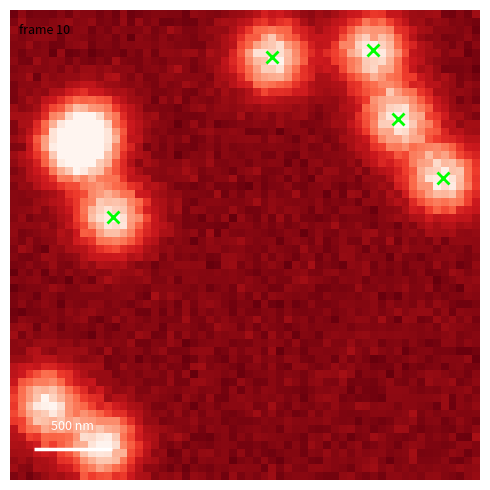

The script that saved this image:
import numpy as np
import matplotlib.pyplot as plt
import matplotlib.animation as animation
from scipy.spatial.distance import cdist

# Parameters (match blinking.py)
fov       = 3e-6
pixel     = 50e-9
Npix      = int(fov / pixel)   # 200
sigma_psf = 150e-9
d_min     = 3 * sigma_psf      # isolation criterion: >3σ from any other ON molecule

n_fluors  = 140
n_frames  = 10
p_on      = 0.025
p_off     = 0.20

rng = np.random.default_rng(7)

# Fluorophore positions
margin = 0.05 * fov
pos = rng.uniform(margin, fov - margin, (n_fluors, 2))

# Precompute PSFs
coords = (np.arange(Npix) + 0.5) * pixel
Xg, Yg = np.meshgrid(coords, coords)
psfs = np.zeros((n_fluors, Npix, Npix), dtype=np.float32)
for i, (px, py) in enumerate(pos):
    r2 = (Xg - px)**2 + (Yg - py)**2
    psfs[i] = np.exp(-r2 / (2*sigma_psf**2)).astype(np.float32)

states = np.zeros(n_fluors, dtype=bool)

def next_state():
    global states
    off_mask = ~states
    states[off_mask] = rng.random(off_mask.sum()) < p_on
    states[ states] = ~(rng.random(states.sum()) < p_off)

def build_image(on_idx):
    img = np.zeros((Npix, Npix), dtype=np.float32)
    if len(on_idx):
        img = psfs[on_idx].sum(axis=0)
    img = rng.poisson(img * 300).astype(np.float32)
    img += rng.normal(0, 8, img.shape).astype(np.float32)
    img += 20
    return np.clip(img, 0, None)

def isolated(on_idx):
    """Return indices (into on_idx) of molecules separated from all others by > d_min."""
    if len(on_idx) < 2:
        return np.arange(len(on_idx))
    pts = pos[on_idx]
    D = cdist(pts, pts)
    np.fill_diagonal(D, np.inf)
    return np.where(D.min(axis=1) > d_min)[0]

# Pre-generate frames
all_imgs   = []
all_locs   = []   # list of (x_nm, y_nm) arrays for isolated molecules

for _ in range(n_frames):
    next_state()
    on_idx = np.where(states)[0]
    all_imgs.append(build_image(on_idx))
    iso = isolated(on_idx)
    if len(iso):
        locs = pos[on_idx[iso]] * 1e6   # µm for plotting
    else:
        locs = np.empty((0, 2))
    all_locs.append(locs)

vmax = np.percentile(np.stack(all_imgs), 99.5)

# --- Figure ---
fig, ax = plt.subplots(figsize=(5, 5), facecolor='white')
ax.set_facecolor('white')
ax.axis('off')

im = ax.imshow(all_imgs[0], cmap='Reds_r', origin='lower',
               extent=[0, fov*1e6, 0, fov*1e6],
               vmin=0, vmax=vmax, interpolation='nearest')

locs0 = all_locs[0]
scat, = ax.plot(locs0[:,0] if len(locs0) else [],
                locs0[:,1] if len(locs0) else [],
                'x', color='lime', ms=8, mew=2, zorder=5)

frame_txt = ax.text(0.02, 0.97, 'frame 1', transform=ax.transAxes,
                    color='black', fontsize=9, va='top')

fig.patch.set_facecolor('white')

# Scale bar: 500 nm = 0.5 µm, placed bottom-left
sb_x0, sb_y = 0.15, 0.20
sb_len = 0.5
sb_line, = ax.plot([sb_x0, sb_x0 + sb_len], [sb_y, sb_y],
                   color='white', linewidth=2.5, solid_capstyle='butt')
sb_text = ax.text(sb_x0 + sb_len / 2, sb_y + 0.10, '500 nm',
                  color='white', ha='center', va='bottom', fontsize=9)

def update(i):
    im.set_data(all_imgs[i])
    locs = all_locs[i]
    if len(locs):
        scat.set_data(locs[:,0], locs[:,1])
    else:
        scat.set_data([], [])
    frame_txt.set_text(f'frame {i+1}')
    return im, scat, frame_txt

ani = animation.FuncAnimation(fig, update, frames=n_frames,
                               interval=600, blit=False)

plt.tight_layout()
import os; os.makedirs('figs', exist_ok=True)
ani.save('figs/STORM.gif', writer='pillow', fps=2, dpi=150)
plt.show()
